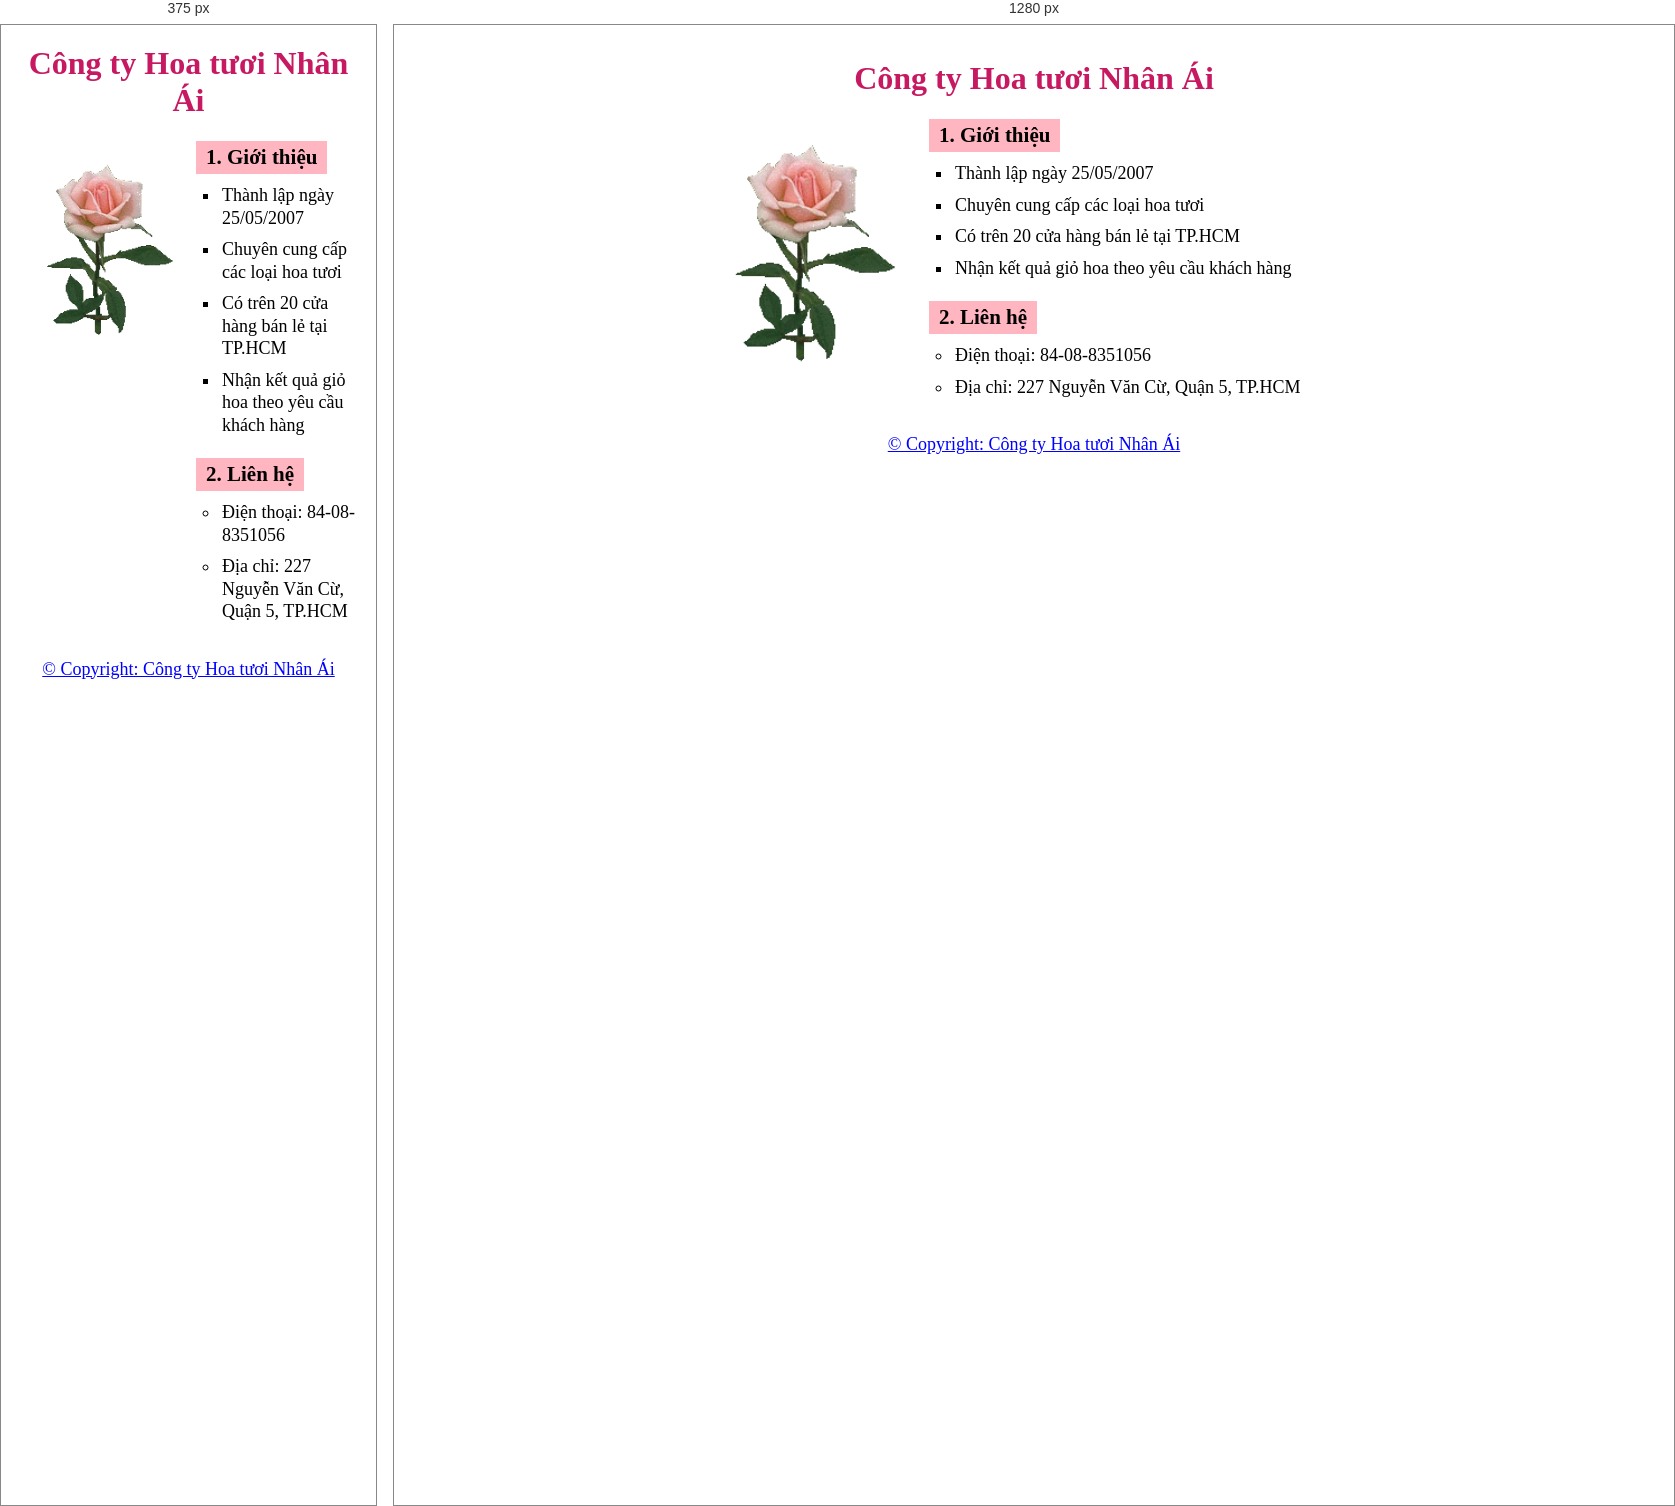
Rendered at 375 px and 1280 px, left to right.

<!-- file: index.html -->
<!DOCTYPE html>
<html lang="vi">
    <head>
        <meta charset="UTF-8">
        <meta name="viewport" content="width=device-width, initial-scale=1.0">
        <title>Công ty Hoa tươi Nhân Ái</title>
        <link rel="stylesheet" href="style.css">
    </head>

    <body>
        <div class="company">
            <h1> Công ty Hoa tươi Nhân Ái </h1>
            <div class="content">
                <div class="left-column">
                    <img src="Rose.gif" alt="Hoa Hồng">
                </div>
                <div class="right-column">
                    <h2>1. Giới thiệu</h2>
                    <ul class="square-list">
                        <li>Thành lập ngày 25/05/2007</li>
                        <li>Chuyên cung cấp các loại hoa tươi</li>
                        <li>Có trên 20 cửa hàng bán lẻ tại TP.HCM</li>
                        <li>Nhận kết quả giỏ hoa theo yêu cầu khách hàng</li>
                    </ul>
                    <h2>2. Liên hệ</h2>
                    <ul class="circle-list">
                        <li>Điện thoại: 84-08-8351056</li>
                        <li>Địa chỉ: 227 Nguyễn Văn Cừ, Quận 5, TP.HCM</li>
                    </ul>
                </div>

            </div>
            <div class="copyright">
                <a href="#">
                      © Copyright: Công ty Hoa tươi Nhân Ái
                </a>
            </div>
        </div>
    </body>
</html>

/* @media block from style.css */
@media (max-width: 750px) {


    body {
        padding: 20px;
    }


    .page-title {
        font-size: 28px;
    }


    .company {
        width: 100%;
    }


    .content {
        grid-template-columns: 160px 1fr;
        column-gap: 15px;
    }


    .left-column img {
        width: 150px;
    }
}